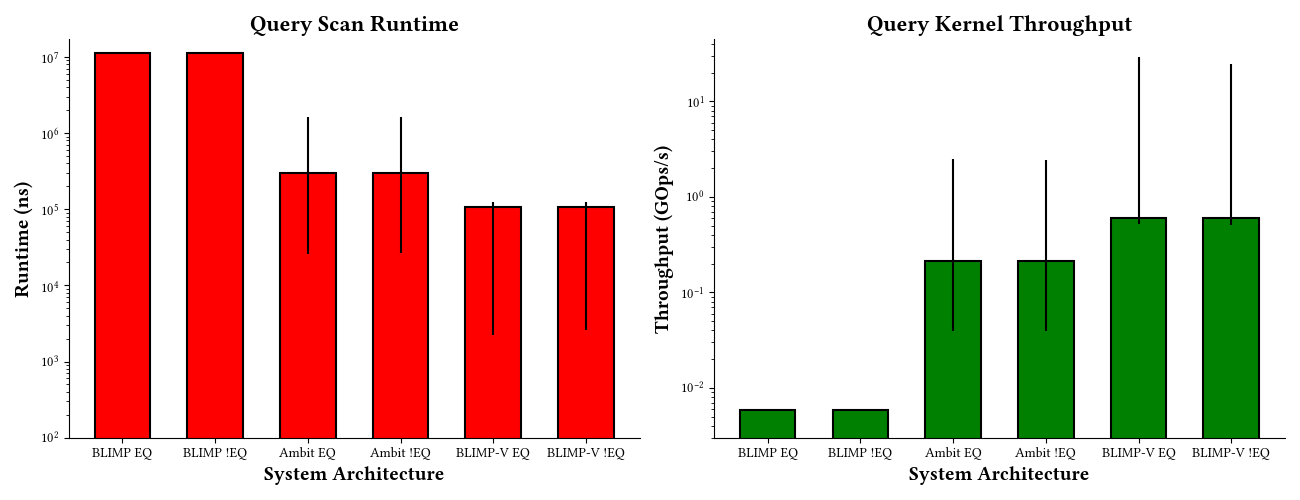

The file beside this chart, header and first rows:
best_case_blimp_equal	11089922.019999832
worst_case_blimp_equal	11089922
best_case_blimp_not_equal	11089922
worst_case_blimp_not_equal	11089922
best_case_ambit_equal	300779
worst_case_ambit_equal	300779
best_case_ambit_et_equal	25740
worst_case_ambit_et_equal	1631226
best_case_ambit_not_equal	301460
worst_case_ambit_not_equal	301460
best_case_ambit_et_not_equal	26420
worst_case_ambit_et_not_equal	1631907
best_case_blimp_v_equal	107345
worst_case_blimp_v_equal	107345
best_case_blimp_v_et_equal	2209
worst_case_blimp_v_et_equal	125265
best_case_blimp_v_not_equal	107754
worst_case_blimp_v_not_equal	107754
best_case_blimp_v_et_not_equal	2617
worst_case_blimp_v_et_not_equal	125674
